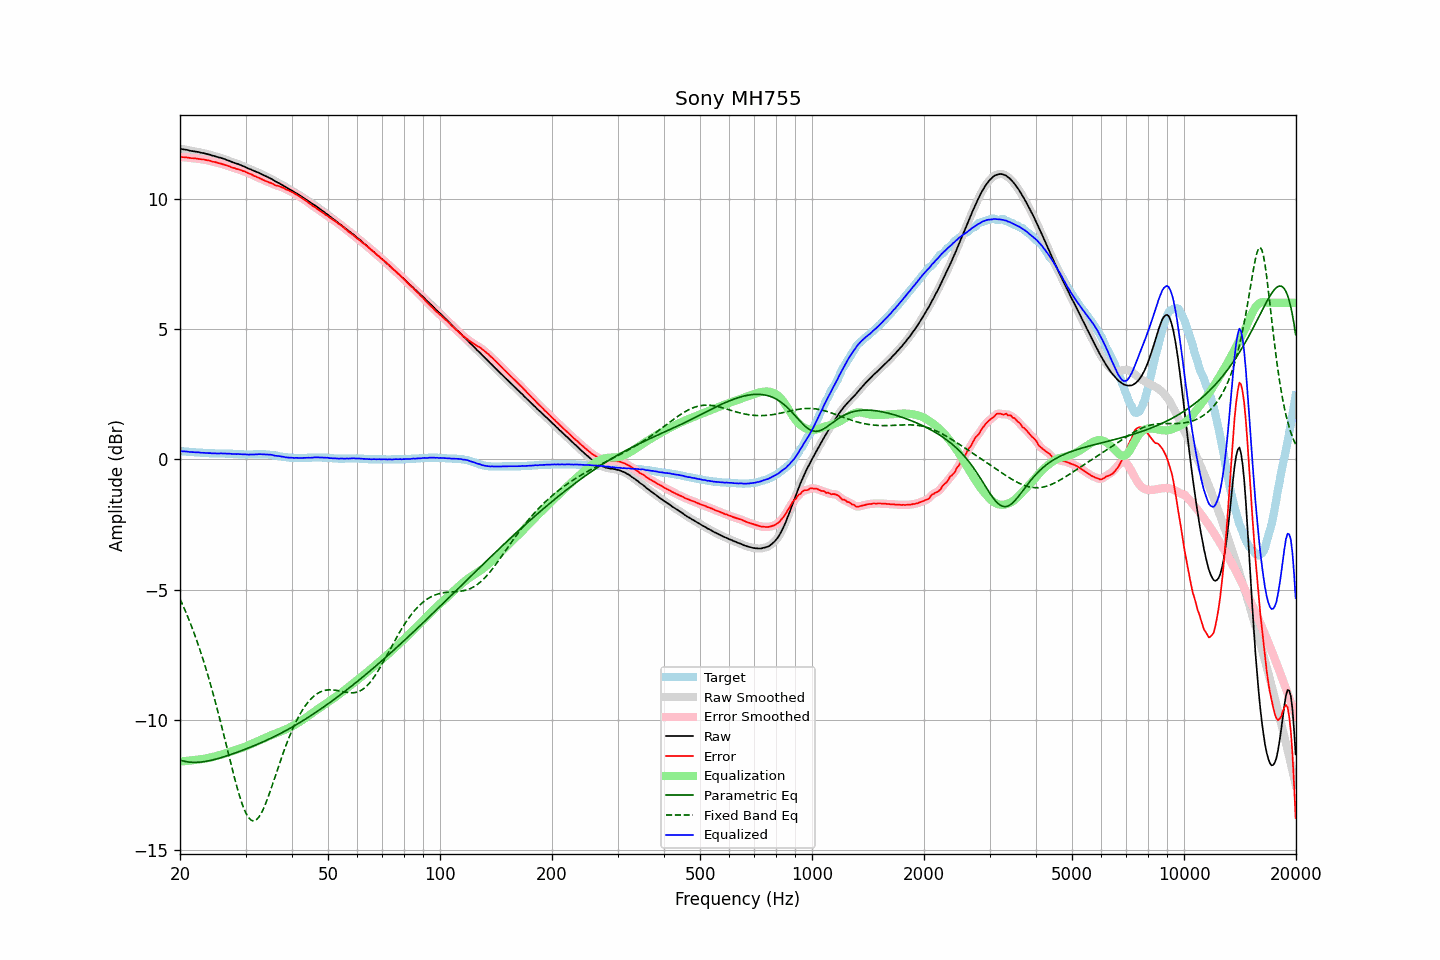

The table this chart was drawn from, first rows:
frequency, raw, error, smoothed, error_smoothed, equalization, parametric_eq, fixed_band_eq, equalized_raw, equalized_smoothed, target
20.00, 11.91, 11.60, 11.91, 11.60, -11.60, -11.54, -5.36, 0.31, 0.31, 0.31
20.20, 11.90, 11.59, 11.90, 11.60, -11.60, -11.56, -5.50, 0.31, 0.31, 0.31
20.40, 11.89, 11.59, 11.89, 11.59, -11.59, -11.58, -5.63, 0.30, 0.30, 0.30
20.61, 11.88, 11.58, 11.88, 11.59, -11.58, -11.59, -5.78, 0.30, 0.30, 0.30
20.81, 11.87, 11.58, 11.87, 11.58, -11.58, -11.61, -5.92, 0.29, 0.29, 0.29
21.02, 11.86, 11.57, 11.86, 11.57, -11.57, -11.62, -6.07, 0.29, 0.29, 0.29
21.23, 11.84, 11.56, 11.85, 11.56, -11.57, -11.62, -6.22, 0.28, 0.28, 0.28
21.44, 11.83, 11.55, 11.83, 11.55, -11.56, -11.63, -6.38, 0.27, 0.27, 0.28
21.66, 11.82, 11.55, 11.82, 11.55, -11.55, -11.63, -6.55, 0.27, 0.27, 0.27
21.87, 11.81, 11.54, 11.81, 11.55, -11.54, -11.63, -6.71, 0.27, 0.27, 0.27
22.09, 11.80, 11.54, 11.80, 11.54, -11.54, -11.63, -6.88, 0.27, 0.27, 0.26
22.31, 11.79, 11.53, 11.79, 11.53, -11.53, -11.63, -7.06, 0.26, 0.26, 0.26
22.54, 11.78, 11.52, 11.78, 11.52, -11.52, -11.63, -7.24, 0.26, 0.26, 0.26
22.76, 11.76, 11.51, 11.77, 11.51, -11.52, -11.62, -7.43, 0.25, 0.25, 0.25
22.99, 11.75, 11.50, 11.75, 11.51, -11.51, -11.61, -7.62, 0.25, 0.25, 0.25
23.22, 11.74, 11.50, 11.74, 11.50, -11.50, -11.60, -7.81, 0.25, 0.24, 0.24
23.45, 11.72, 11.48, 11.73, 11.49, -11.48, -11.59, -8.01, 0.24, 0.24, 0.24
23.69, 11.71, 11.47, 11.71, 11.48, -11.47, -11.58, -8.22, 0.24, 0.24, 0.24
23.92, 11.69, 11.46, 11.69, 11.46, -11.46, -11.57, -8.43, 0.23, 0.23, 0.23
24.16, 11.68, 11.45, 11.68, 11.45, -11.45, -11.56, -8.64, 0.24, 0.23, 0.23
24.40, 11.65, 11.42, 11.66, 11.43, -11.43, -11.54, -8.86, 0.22, 0.23, 0.23
24.65, 11.64, 11.41, 11.64, 11.41, -11.42, -11.53, -9.09, 0.23, 0.23, 0.23
24.89, 11.62, 11.40, 11.62, 11.40, -11.40, -11.51, -9.32, 0.22, 0.22, 0.22
25.14, 11.60, 11.38, 11.60, 11.38, -11.38, -11.50, -9.55, 0.22, 0.22, 0.22
25.39, 11.58, 11.36, 11.59, 11.37, -11.37, -11.48, -9.79, 0.22, 0.22, 0.22
25.65, 11.57, 11.35, 11.57, 11.35, -11.35, -11.46, -10.03, 0.22, 0.22, 0.22
25.91, 11.55, 11.33, 11.55, 11.33, -11.33, -11.44, -10.27, 0.22, 0.22, 0.22
26.16, 11.53, 11.31, 11.53, 11.31, -11.31, -11.42, -10.52, 0.22, 0.22, 0.22
26.43, 11.51, 11.29, 11.51, 11.29, -11.29, -11.41, -10.77, 0.22, 0.22, 0.22
26.69, 11.48, 11.27, 11.49, 11.27, -11.27, -11.39, -11.02, 0.21, 0.22, 0.21
26.96, 11.46, 11.25, 11.46, 11.25, -11.25, -11.36, -11.27, 0.21, 0.21, 0.21
27.23, 11.44, 11.23, 11.44, 11.23, -11.23, -11.34, -11.52, 0.21, 0.21, 0.21
27.50, 11.41, 11.20, 11.42, 11.21, -11.21, -11.32, -11.77, 0.20, 0.21, 0.21
27.77, 11.39, 11.18, 11.39, 11.18, -11.19, -11.30, -12.01, 0.20, 0.20, 0.21
28.05, 11.37, 11.17, 11.37, 11.17, -11.17, -11.28, -12.25, 0.20, 0.20, 0.20
28.33, 11.34, 11.14, 11.35, 11.15, -11.15, -11.26, -12.48, 0.19, 0.20, 0.20
28.62, 11.33, 11.13, 11.33, 11.13, -11.13, -11.23, -12.70, 0.20, 0.20, 0.20
28.90, 11.30, 11.11, 11.30, 11.11, -11.11, -11.21, -12.91, 0.19, 0.19, 0.19
29.19, 11.28, 11.09, 11.28, 11.09, -11.09, -11.19, -13.11, 0.19, 0.19, 0.19
29.48, 11.25, 11.06, 11.26, 11.07, -11.07, -11.17, -13.28, 0.18, 0.19, 0.19
29.78, 11.23, 11.05, 11.23, 11.05, -11.05, -11.14, -13.44, 0.19, 0.19, 0.18
30.08, 11.20, 11.02, 11.20, 11.02, -11.02, -11.12, -13.58, 0.18, 0.18, 0.18
30.38, 11.17, 10.99, 11.17, 11.00, -10.99, -11.09, -13.69, 0.18, 0.18, 0.18
30.68, 11.14, 10.96, 11.15, 10.97, -10.97, -11.07, -13.78, 0.18, 0.18, 0.18
30.99, 11.12, 10.94, 11.12, 10.94, -10.94, -11.05, -13.84, 0.18, 0.18, 0.18
31.30, 11.09, 10.91, 11.09, 10.91, -10.91, -11.02, -13.87, 0.18, 0.18, 0.18
31.61, 11.06, 10.87, 11.07, 10.88, -10.88, -10.99, -13.88, 0.18, 0.18, 0.19
31.93, 11.04, 10.85, 11.04, 10.85, -10.85, -10.97, -13.85, 0.19, 0.19, 0.19
32.24, 11.01, 10.82, 11.02, 10.82, -10.82, -10.94, -13.81, 0.19, 0.19, 0.19
32.57, 10.99, 10.80, 10.99, 10.80, -10.80, -10.92, -13.74, 0.20, 0.19, 0.19
32.89, 10.96, 10.77, 10.96, 10.77, -10.77, -10.89, -13.64, 0.19, 0.19, 0.19
33.22, 10.93, 10.74, 10.93, 10.74, -10.74, -10.86, -13.53, 0.19, 0.19, 0.19
33.55, 10.90, 10.71, 10.90, 10.71, -10.72, -10.84, -13.40, 0.19, 0.19, 0.19
33.89, 10.87, 10.68, 10.87, 10.68, -10.69, -10.81, -13.26, 0.18, 0.18, 0.19
34.23, 10.84, 10.66, 10.84, 10.66, -10.66, -10.78, -13.10, 0.18, 0.18, 0.18
34.57, 10.81, 10.63, 10.81, 10.64, -10.63, -10.75, -12.93, 0.18, 0.18, 0.18
34.92, 10.78, 10.61, 10.78, 10.61, -10.61, -10.72, -12.76, 0.17, 0.18, 0.17
35.27, 10.75, 10.59, 10.75, 10.59, -10.58, -10.69, -12.58, 0.17, 0.17, 0.16
35.62, 10.71, 10.56, 10.71, 10.56, -10.56, -10.66, -12.40, 0.15, 0.15, 0.15
35.97, 10.67, 10.52, 10.68, 10.53, -10.54, -10.63, -12.21, 0.14, 0.14, 0.15
... 635 more rows
